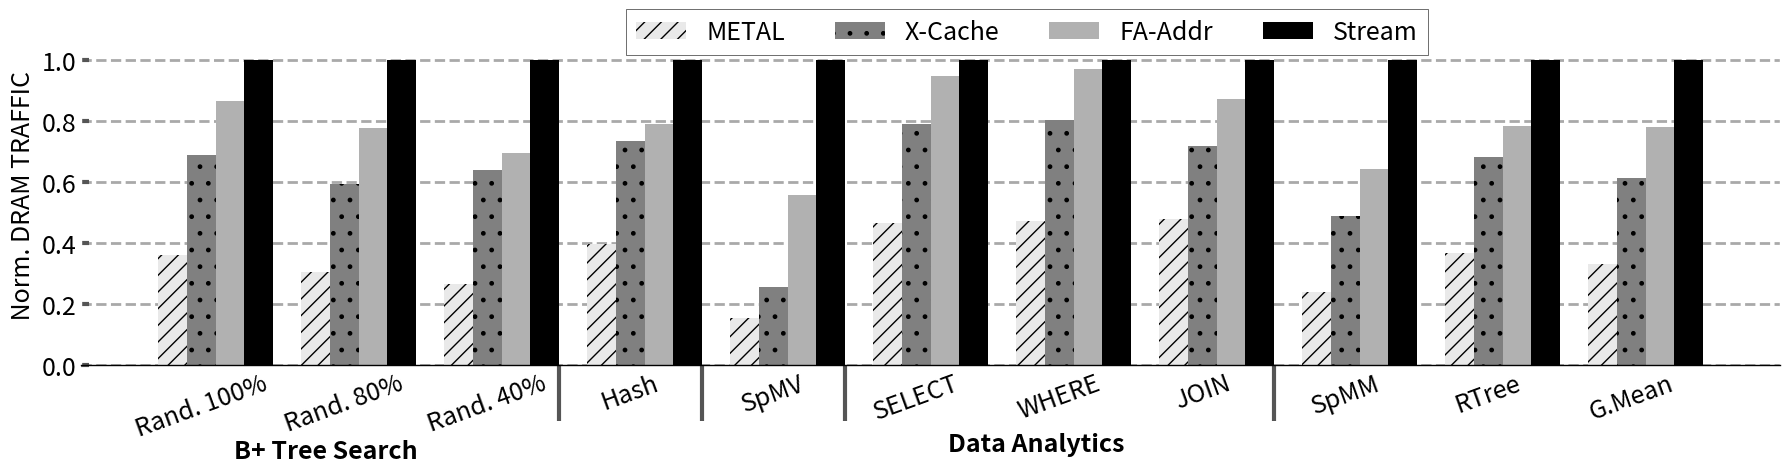

Source code (Python): (Note: this script raises an exception after producing the figure.)
import sys

import math
from scipy.stats import gmean
# import scipy

import matplotlib.pyplot as plt
import matplotlib as mpl
import matplotlib
import numpy as np
from matplotlib.backends.backend_pdf import PdfPages
from matplotlib.ticker import MultipleLocator
from random import randint
from matplotlib.backends.backend_pdf import PdfPages
from matplotlib.backends.backend_pdf import PdfPages
import matplotlib.ticker as ticker
import csv

print(sys.path)

# from palettable.colorbrewer.sequential import YlGnBu_5

mpl.rc('font', family='sans-serif')
matplotlib.style.use('ggplot')

font = 24
X_AXIS_name = []
X_AXIS = np.linspace(0.1, 0.9, 9)




stream =[]
metal=[]
cache =[]

font = 18

BM_name = ['Rand. 100%', 'Rand. 80%', 'Rand. 40%' , "Hash", "SpMV","SELECT","WHERE","JOIN","SpMM","RTree","G.Mean"]
stream =     ([167, 167, 167 , 48, 138,1089,1136, 6368,182,8371,1])
cache = ([126, 113, 101, 33,67,900,960, 4831,102,5721,0])
metal = (([57, 48, 42, 18,20,480,507, 2889,41,2906,0]))
xcache = (([101,87,94, 31,31,756,802, 4026,78,5006,0]))
scaling =([1, 1.15, 1.06,1.14])

X_AXIS = np.linspace(1,len(BM_name),len(BM_name))


fig,ax=plt.subplots(figsize=(18, 5))
ax.set_facecolor('w')
ax.set_axisbelow(True)
ax.spines['bottom'].set_color('k')
plt.grid(linestyle='--', linewidth=2, which='major', color='darkgray')
plt.gca().xaxis.grid(False)
plt.gca().yaxis.grid(True)

ax.tick_params(axis='y', which='minor', left=False)
plt.tick_params(axis='both', which='major', direction='in', length=6, width=3)
plt.xticks(X_AXIS ,ha= 'center', color='k', rotation = 20)
plt.xticks(size=font, va="top")
plt.yticks(fontsize = font, color='k')


xticks_minor = [ 3.5,4.5, 5.5, 8.5, 12.5,13]

ax.set_xticks( xticks_minor, minor=True )

ax.tick_params( axis='x', which='minor', direction='out', length=40, width =3 )
plt.yticks(fontsize = font, color='k')
prod=1
met=([0, 0, 0 , 0, 0,0,0, 0,0,0])
xc=([0, 0, 0 , 0, 0,0,0, 0,0,0])
c=([0, 0, 0 , 0, 0,0,0, 0,0,0])
for i,X in  enumerate(stream):
    if(i==10):
        break
    met[i]=(metal[i]/X)*scaling[2]
    xc[i]=(xcache[i]/X)*scaling[3]
    c[i]=(cache[i]/X)*scaling[1]
    # prod=prod*met[i]

metal[-1]=gmean(met)*stream[-1]/scaling[2]
cache[-1]=gmean(c)*stream[-1]/scaling[1]
xcache[-1]=gmean(xc)*stream[-1]/scaling[3]
print("geomeans metal, xcache, cache")

print(metal[-1])
print(xcache[-1])
print(cache[-1])

ax.set_xticklabels(BM_name)

plt.bar([i - 0.2 for i in X_AXIS], [(metal[i]/X)*scaling[2] for i,X in  enumerate(stream)], width  = 0.2,  hatch = "//", color = "#e9e9e9")
plt.bar([i + 0.0 for i in X_AXIS], [(xcache[i]/X )*scaling[3]for i,X in  enumerate(stream)], width  = 0.2,hatch=".", color = "gray")
plt.bar([i + 0.2 for i in X_AXIS], [(cache[i]/X )*scaling[1]for i,X in  enumerate(stream)], width  = 0.2, color = "#b1b1b1")
plt.bar([i + 0.4 for i in X_AXIS], [(stream[i]/X)*scaling[0] for i,X in  enumerate(stream)], hatch = "--", width  = 0.2, color = "black")

summ=0
# for i in range(len(cache)):
#     summ = summ + (xcache[i]/metal[i])
# print()
# print()
# avg=(summ*scaling[2])/(10*scaling[3])
# summ = summ + (xcache[5]/metal[5])
# avg=(summ*scaling[2])/(scaling[1])
# print("avg is",avg)




# plt.bar([i - 0.20 for i in X_AXIS], [X/metal[i] for i,X in  enumerate(stream)], hatch = "--", width  = 0.2, color = "black", height=1.6)
# plt.bar([i + 0.05 for i in X_AXIS], [X/cache[i] for i,X in  enumerate(stream)], hatch = "||", width  = 0.2, color = "#C5C5C5", height=1.6)
# plt.bar([i + 0.25 for i in X_AXIS], [X/stream[i] for i,X in  enumerate(stream)], hatch = "--", width  = 0.2, color = "#D3D3D3", height=1.6)

# plt.title('Runtime Comparision', size =font)ß
legend = ["METAL","X-Cache" ,"FA-Addr", "Stream"]
plt.legend(legend, fontsize=font, loc='best', ncol = 4, frameon=True,
           facecolor='w', edgecolor='k', fancybox=False, bbox_to_anchor=(0.8, 1.1))
# plt.axhline(geom, color = 'r', linestyle = 'dotted',linewidth=2)
plt.ylabel(' Norm. DRAM TRAFFIC', size = font, color='k')
plt.ylim([0, 1.1])
# plt.xlabel('\n\n DSAs', size = font, color='k')

plt.annotate("B+ Tree Search",     (0.09,-0.22), xycoords='axes fraction', textcoords='offset points', va='top', size = font ,weight='bold')

# plt.annotate("Hash\nTable",(0.37,-0.2), xycoords='axes fraction', textcoords='offset points', va='top', size = font ,weight='bold')
# plt.annotate("SpMV",   (0.47,-0.2), xycoords='axes fraction', textcoords='offset points', va='top', size = font,weight='bold')
# plt.annotate("SpMM",   (0.9,-0.2), xycoords='axes fraction', textcoords='offset points', va='top', size = font,weight='bold')
plt.annotate("Data Analytics",   (0.51,-0.2), xycoords='axes fraction', textcoords='offset points', va='top', size = font,weight='bold')
plt.tight_layout()
# Uncomment to savefig
plt.savefig('./Plots/pdfs/DRAM_HBM.pdf')
plt.show()